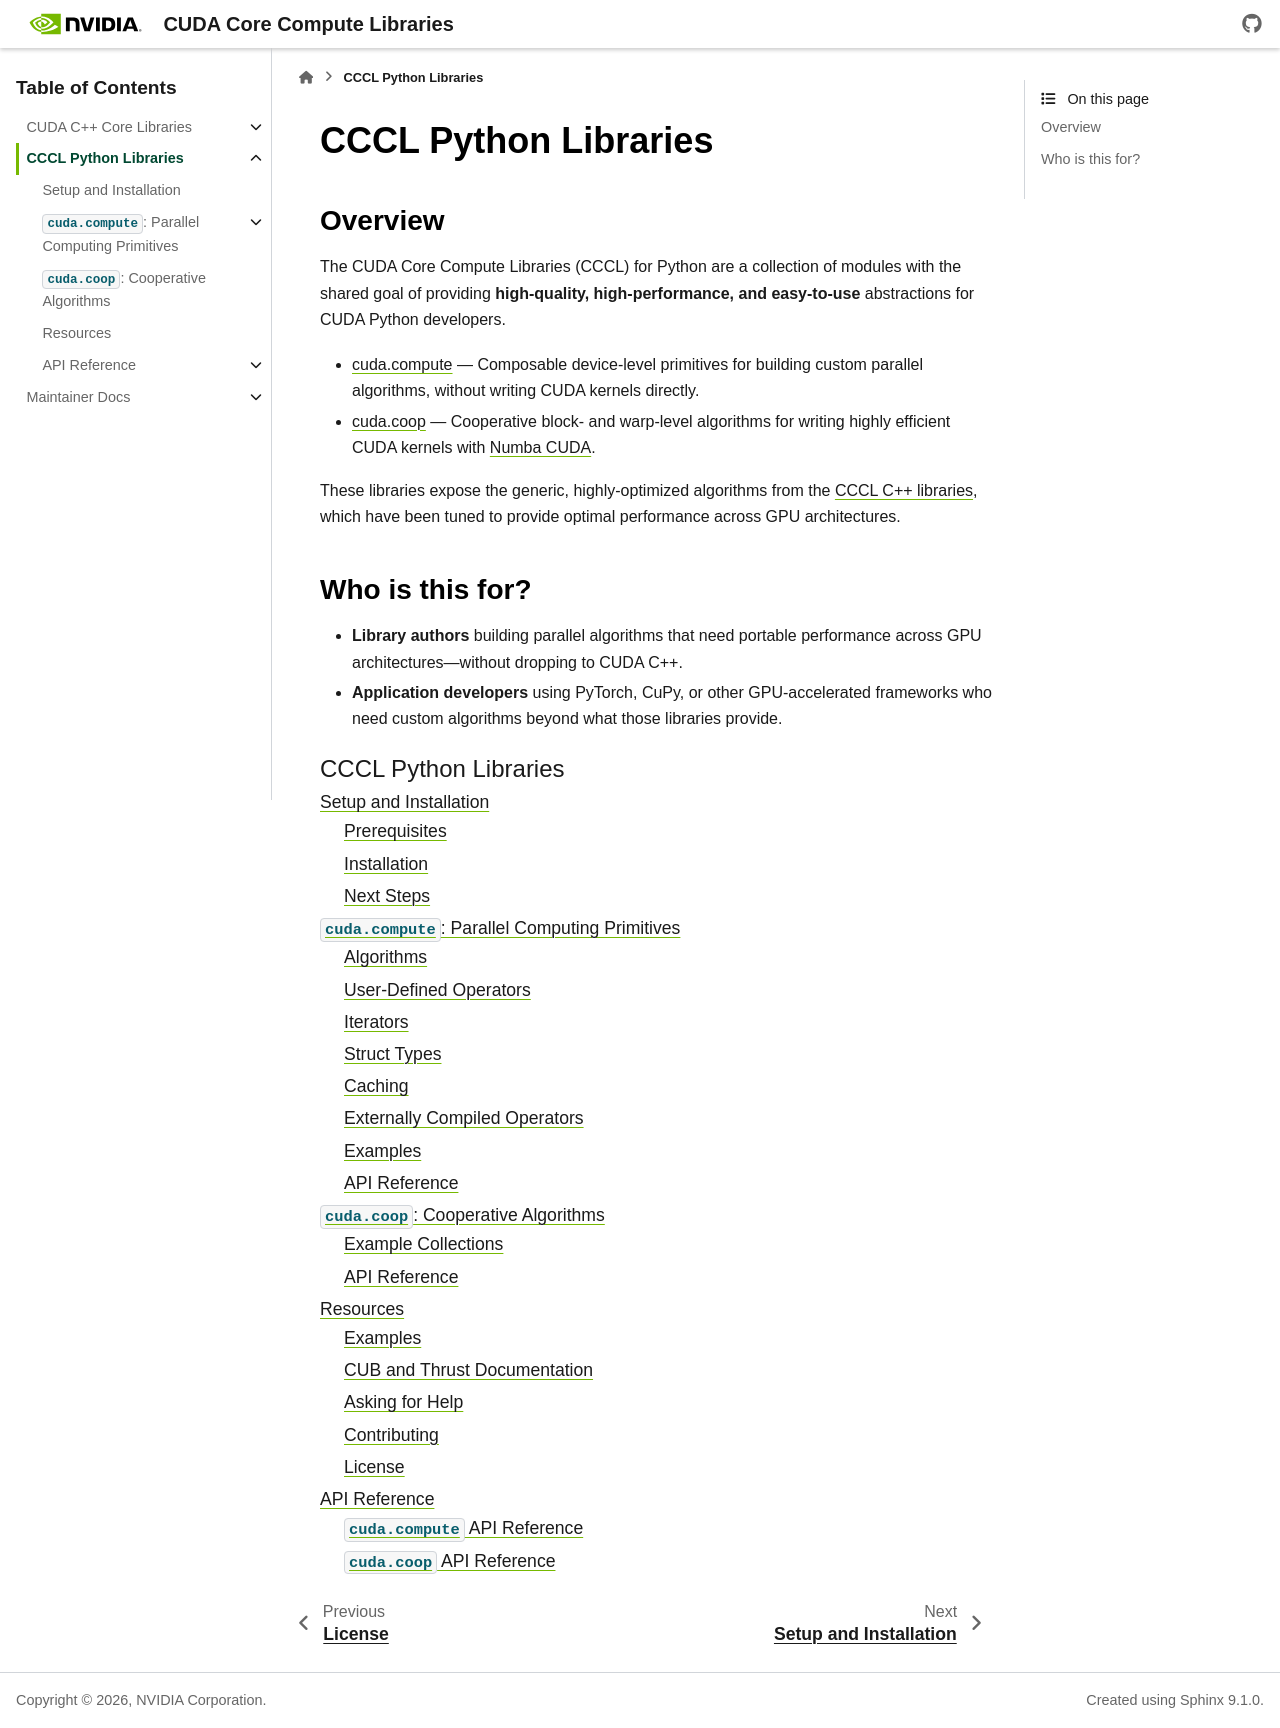

repository: jainishmehta/cccl · page: docs/unstable/python/index.html · generator: sphinx

CCCL Python Libraries
======================

Overview
--------

The CUDA Core Compute Libraries (CCCL) for Python are a collection of modules
with the shared goal of providing **high-quality, high-performance, and easy-to-use**
abstractions for CUDA Python developers.

* :doc:`cuda.compute <compute/index>` — Composable device-level primitives for building
  custom parallel algorithms, without writing CUDA kernels directly.

* :doc:`cuda.coop <coop>` — Cooperative block- and warp-level algorithms for
  writing highly efficient CUDA kernels with `Numba CUDA <https://nvidia.github.io/numba-cuda/>`_.

These libraries expose the generic, highly-optimized algorithms from the
`CCCL C++ libraries <https://nvidia.github.io/cccl/cpp.html>`_,
which have been tuned to provide optimal performance across GPU architectures.

Who is this for?
----------------

- **Library authors** building parallel algorithms that need portable performance
  across GPU architectures—without dropping to CUDA C++.

- **Application developers** using PyTorch, CuPy, or other GPU-accelerated frameworks
  who need custom algorithms beyond what those libraries provide.

.. toctree::
   :maxdepth: 2
   :caption: CCCL Python Libraries

   setup
   compute/index
   coop
   resources
   api_reference
